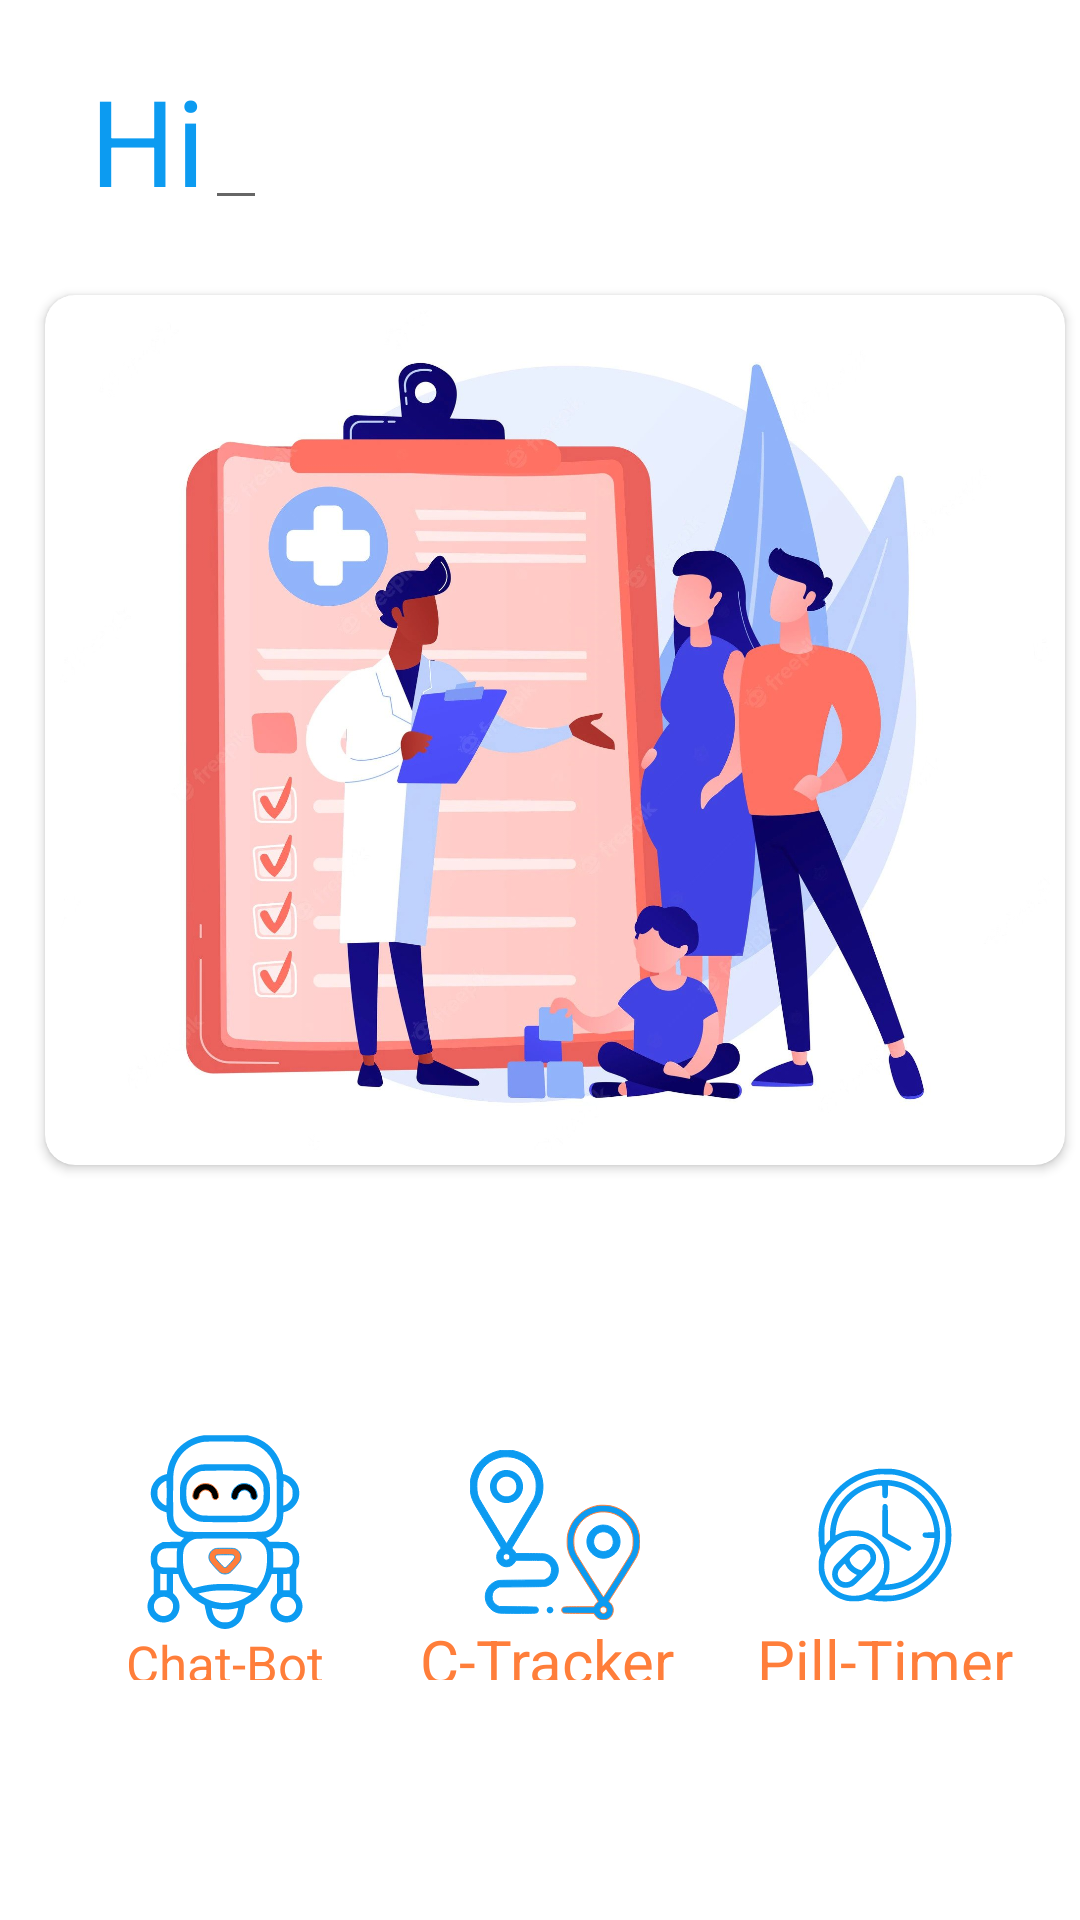

Reconstruct the res/layout file that produces this screen, plus the resources it refers to.
<!-- AndroidManifest.xml: application theme Theme.PocDoc -->
<!-- res/layout/activity_home.xml -->
<?xml version="1.0" encoding="utf-8"?>
    <RelativeLayout xmlns:app="http://schemas.android.com/apk/res-auto"
    xmlns:android="http://schemas.android.com/apk/res/android"
        xmlns:tools="http://schemas.android.com/tools"
        android:id="@+id/drawer_layout"
        android:layout_width="match_parent"
        android:layout_height="match_parent"
        android:background="@color/design_default_color_background"
        tools:context=".HomeActivity">

    <LinearLayout
        android:layout_width="match_parent"
        android:orientation="vertical"
        android:layout_marginLeft="10dp"
        android:layout_height="match_parent">
        <LinearLayout
            android:layout_width="match_parent"
            android:layout_height="wrap_content">
            <TextView
                android:layout_width="wrap_content"
                android:layout_height="match_parent"
                android:layout_marginTop="20dp"
                android:layout_marginLeft="20dp"

                android:text="Hi"
                android:textColor="@color/blue_pocdoc"
                android:textSize="40sp"/>
            <EditText
                android:layout_width="wrap_content"
                android:layout_height="match_parent"
                android:id="@+id/et"/>
        </LinearLayout>
        <LinearLayout
            android:layout_width="match_parent"
            android:layout_height="300dp"
            android:layout_marginTop="20dp">
            <androidx.cardview.widget.CardView
                android:layout_width="match_parent"
                android:elevation="20dp"
                android:background="@color/black"
                android:layout_margin="5dp"
                app:cardCornerRadius="10dp"
                android:layout_height="match_parent">
             <ImageView
                android:layout_width="match_parent"
                android:src="@drawable/home_doctor"
                android:scaleType="centerCrop"
                android:layout_height="match_parent"
                android:layout_margin="5dp"
            />
        </androidx.cardview.widget.CardView>





        </LinearLayout>








        <LinearLayout
            android:layout_width="match_parent"
            android:orientation="horizontal"
            android:paddingTop="20dp"
            android:layout_marginTop="50dp"
            android:paddingBottom="20dp"
            android:layout_marginBottom="50dp"
            android:layout_marginLeft="10dp"
            android:layout_marginRight="10dp"
            android:layout_weight="3"
            android:layout_height="20dp">
         <LinearLayout
             android:layout_width="0dp"
             android:layout_weight="1"
             android:layout_margin="10dp"
             android:weightSum="4"
             android:background="@drawable/button_background_blue"
             android:orientation="vertical"
             android:layout_height="wrap_content">
             <ImageView
                 android:layout_width="match_parent"
                 android:layout_height="0dp"
                 android:id="@+id/chatBot"
                 android:layout_weight="3"
                 android:layout_marginTop="5dp"
                 android:src="@drawable/ic_robot"/>
             <TextView
                 android:layout_width="match_parent"
                 android:text="Chat-Bot"
                 android:textColor="@color/orange_pocdoc"
                 android:textSize="17sp"
                 android:textAlignment="center"
                 android:layout_height="wrap_content"/>

         </LinearLayout>
            <LinearLayout
                android:layout_width="0dp"
                android:layout_weight="1"
                android:layout_margin="10dp"
                android:weightSum="8"
                android:background="@drawable/button_background_blue"
                android:orientation="vertical"
                android:layout_height="wrap_content">
                <ImageView
                    android:layout_width="match_parent"
                    android:id="@+id/tracker"
                    android:layout_height="0dp"
                    android:layout_marginTop="10dp"
                    android:layout_weight="6"
                    android:src="@drawable/ic_route"/>

                <TextView
                    android:layout_width="match_parent"
                    android:layout_height="wrap_content"
                    android:layout_weight="1"
                    android:text="C-Tracker"
                    android:textColor="@color/orange_pocdoc"
                    android:textSize="20dp" />

            </LinearLayout>
            <LinearLayout
                android:layout_width="0dp"
                android:layout_weight="1"
                android:layout_margin="10dp"
                android:weightSum="8"
                android:background="@drawable/button_background_blue"
                android:orientation="vertical"
                android:layout_height="wrap_content">
                <ImageView
                    android:layout_width="match_parent"
                    android:id="@+id/pilltimerbtn"
                    android:layout_height="0dp"
                    android:layout_marginTop="10dp"
                    android:layout_weight="6"
                    android:src="@drawable/ic_clock"/>
                <TextView
                    android:layout_width="match_parent"
                    android:text="Pill-Timer"
                    android:textAlignment="center"
                    android:textSize="20sp"

                    android:textColor="@color/orange_pocdoc"
                    android:layout_height="wrap_content"/>

            </LinearLayout>

        </LinearLayout>








    </LinearLayout>





</RelativeLayout>
<!-- resources referenced by this layout -->
<resources>
  <color name="black">#FF000000</color>
  <color name="blue_pocdoc">#0C9BF1</color>
  <color name="orange_pocdoc">#FF7E3A</color>
  <!-- drawable home_doctor: jpg bitmap (drawable, 178523 bytes) -->
  <!-- drawable ic_clock: vector/xml drawable (drawable, 3745 chars, omitted) -->
  <!-- drawable ic_robot: vector/xml drawable (drawable, 6291 chars, omitted) -->
  <!-- drawable ic_route: vector/xml drawable (drawable, 3946 chars, omitted) -->
  <style name="Theme.PocDoc" parent="Theme.MaterialComponents.DayNight.NoActionBar">
          
          <item name="colorPrimary">@color/purple_500</item>
          <item name="colorPrimaryVariant">@color/purple_700</item>
          <item name="colorOnPrimary">@color/white</item>
          
          <item name="colorSecondary">@color/teal_200</item>
          <item name="colorSecondaryVariant">@color/teal_700</item>
          <item name="colorOnSecondary">@color/black</item>
          
          <item name="android:statusBarColor" tools:targetApi="l">?attr/colorPrimaryVariant</item>
          
      </style>
  <color name="purple_500">#FF6200EE</color>
  <color name="purple_700">#FF3700B3</color>
  <color name="white">#FFFFFF</color>
  <color name="teal_200">#FF03DAC5</color>
  <color name="teal_700">#FF018786</color>
</resources>
